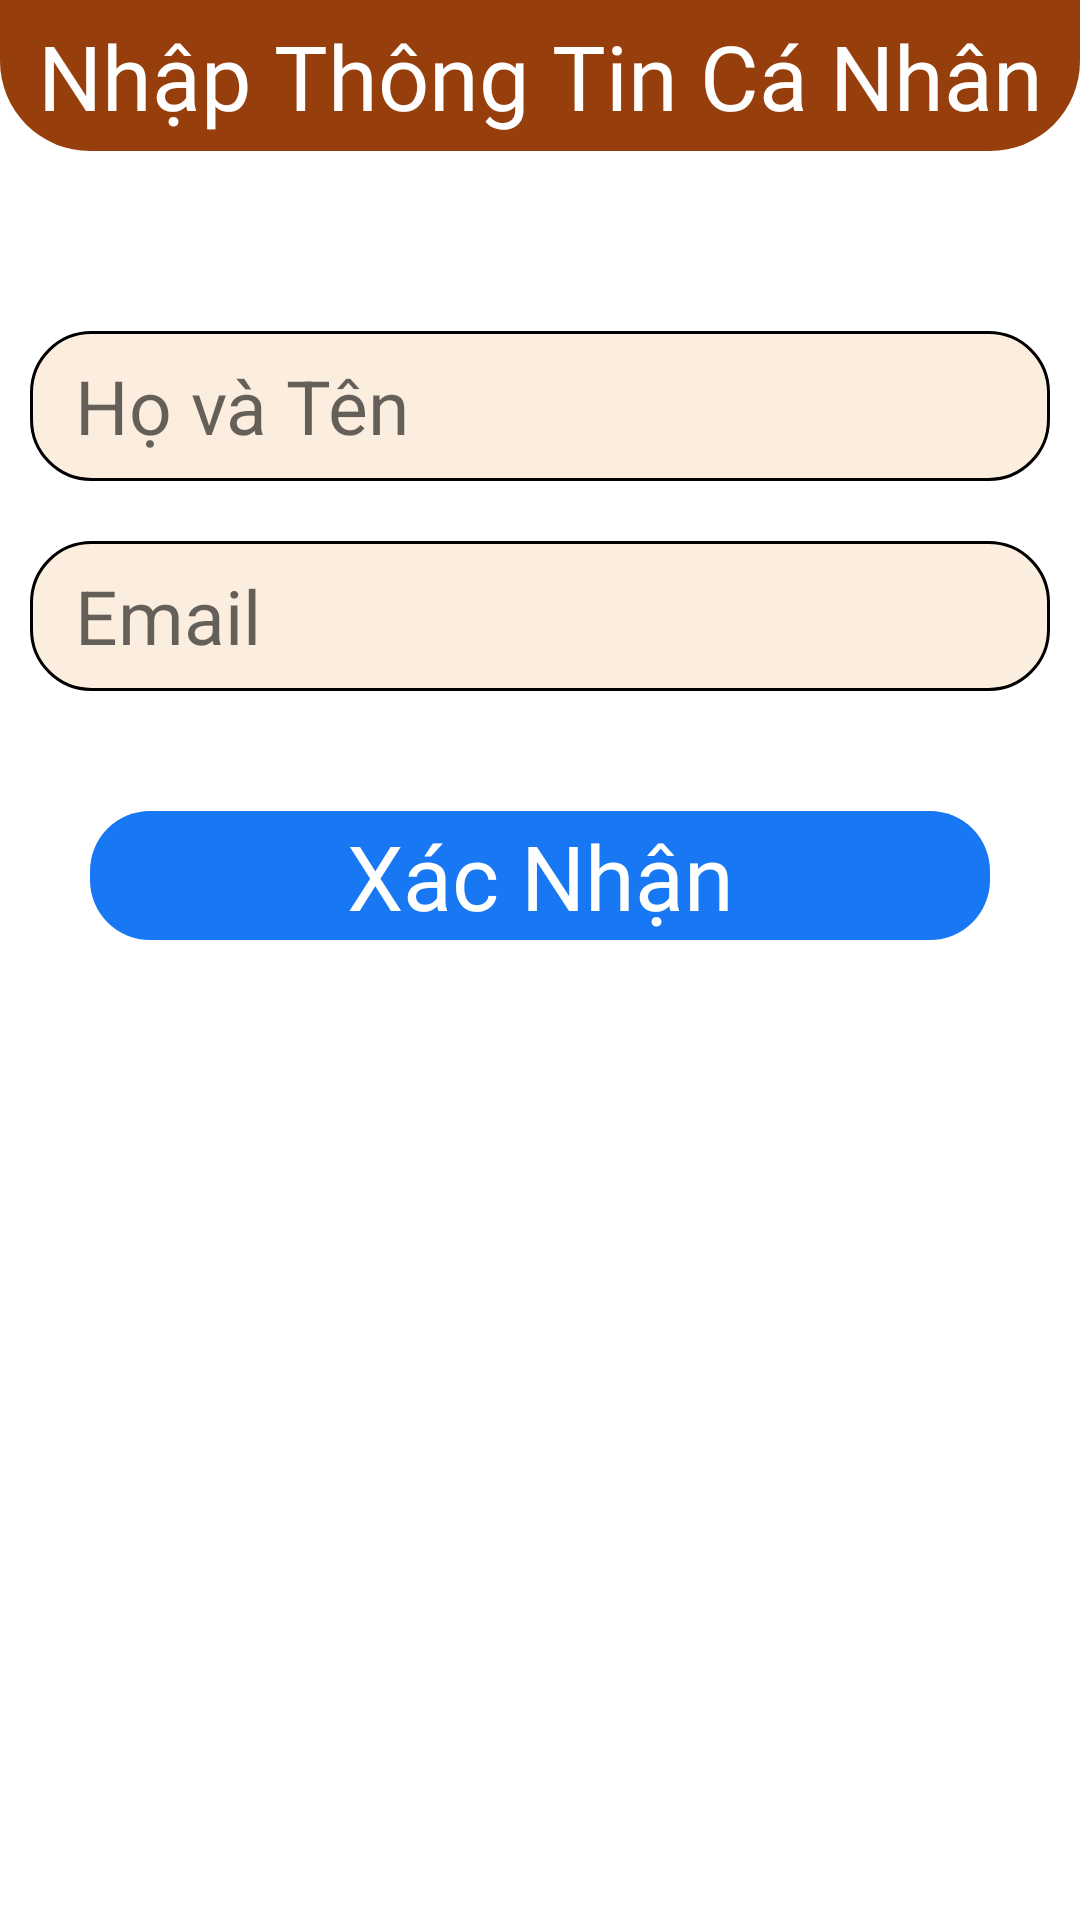

Write the Android layout XML for this screen, with the resource values it uses.
<!-- AndroidManifest.xml: application theme Theme.PRO1121 -->
<!-- res/layout/activity_thong_tin_ca_nhan.xml -->
<?xml version="1.0" encoding="utf-8"?>
<LinearLayout xmlns:android="http://schemas.android.com/apk/res/android"
    xmlns:app="http://schemas.android.com/apk/res-auto"
    xmlns:tools="http://schemas.android.com/tools"
    android:layout_width="match_parent"
    android:layout_height="match_parent"
    android:orientation="vertical"
    tools:context=".activities.ThongTinCaNhanActivity">

    <TextView
        android:layout_width="match_parent"
        android:layout_height="wrap_content"
        android:text="Nhập Thông Tin Cá Nhân"
        android:textSize="30dp"
        android:textColor="@color/white"
        android:gravity="center"
        android:padding="5dp"
        android:background="@drawable/header_fragment"
        android:fontFamily="@font/baloo2_medium"
        android:layout_marginBottom="50dp"/>

    <EditText
        android:id="@+id/edtTenTaiKhoan"
        android:layout_width="match_parent"
        android:layout_height="50dp"
        android:layout_margin="10dp"
        android:background="@drawable/custom_et"
        android:hint="Họ và Tên"
        android:paddingLeft="15dp"
        android:textSize="25sp" />


    <EditText
        android:id="@+id/edtEmail"
        android:layout_width="match_parent"
        android:layout_height="50dp"
        android:layout_margin="10dp"
        android:background="@drawable/custom_et"
        android:hint="Email"
        android:editable="false"
        android:paddingLeft="15dp"
        android:textSize="25sp" />


    <TextView
        android:id="@+id/btnXacNhan"
        android:layout_width="match_parent"
        android:layout_height="43dp"
        android:layout_margin="30dp"
        android:background="@drawable/bg_button_corner_20"
        android:fontFamily="@font/baloo2_medium"
        android:gravity="center"
        android:text="Xác Nhận"
        android:textColor="@color/white"
        android:textSize="30sp" />


</LinearLayout>
<!-- resources referenced by this layout -->
<resources>
  <color name="white">#FFFFFFFF</color>
  <!-- drawable bg_button_corner_20 (drawable) -->
  <?xml version="1.0" encoding="utf-8"?>
  <shape xmlns:android="http://schemas.android.com/apk/res/android">
      <solid android:color="@color/bg_button_corner_20"/>
      <corners android:radius="20dp"/>
  </shape>
  <!-- drawable custom_et (drawable) -->
  <?xml version="1.0" encoding="utf-8"?>
  <shape xmlns:android="http://schemas.android.com/apk/res/android">
      <solid android:color="#FCEEDE"/>
      <corners android:radius="20dp"/>
      <stroke android:color="@color/black"
          android:width="1dp"/>
  
  </shape>
  <!-- drawable header_fragment (drawable) -->
  <?xml version="1.0" encoding="utf-8"?>
  <shape xmlns:android="http://schemas.android.com/apk/res/android">
      <solid android:color="#963F0D"></solid>
      <corners android:bottomLeftRadius="30dp"
          android:bottomRightRadius="30dp"></corners>
  </shape>
  <style name="Theme.PRO1121" parent="Theme.MaterialComponents.DayNight.NoActionBar">
          
          <item name="colorPrimary">@color/purple_500</item>
          <item name="colorPrimaryVariant">@color/purple_700</item>
          <item name="colorOnPrimary">@color/white</item>
          
          <item name="colorSecondary">@color/teal_200</item>
          <item name="colorSecondaryVariant">@color/teal_700</item>
          <item name="colorOnSecondary">@color/black</item>
          
          <item name="android:statusBarColor">?attr/colorPrimaryVariant</item>
          
      </style>
  <color name="bg_button_corner_20">#1877F2</color>
  <color name="black">#FF000000</color>
  <color name="purple_500">#FF6200EE</color>
  <color name="purple_700">#FF3700B3</color>
  <color name="teal_200">#FF03DAC5</color>
  <color name="teal_700">#FF018786</color>
</resources>
